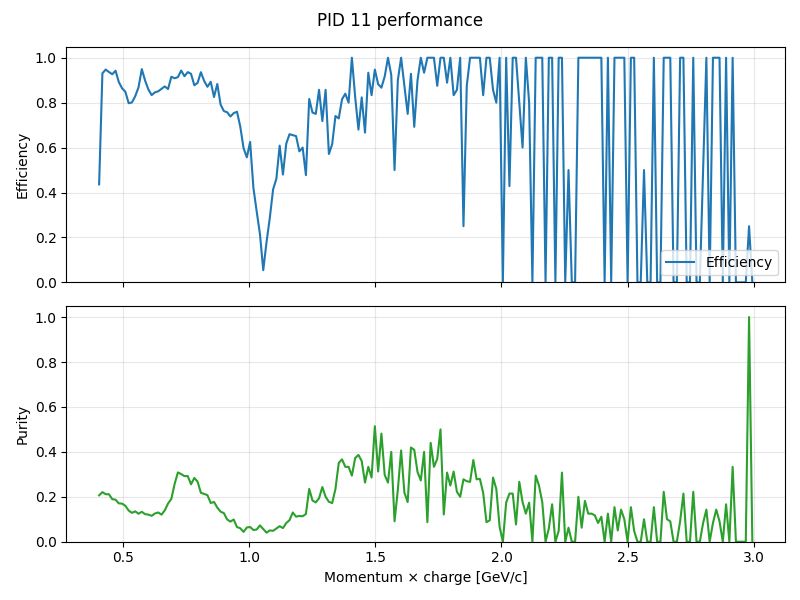

Values plotted in this chart, from the file beside it:
momentum, truth_count, predicted_count, correct_count, efficiency, purity
0.4065, 1710, 3614, 746, 0.4363, 0.2064
0.4195, 1687, 7111, 1570, 0.9306, 0.2208
0.4325, 1538, 6889, 1457, 0.9473, 0.2115
0.4455, 1494, 6618, 1399, 0.9364, 0.2114
0.4585, 1320, 6458, 1223, 0.9265, 0.1894
0.4715, 1210, 6092, 1140, 0.9421, 0.1871
0.4845, 1144, 5973, 1020, 0.8916, 0.1708
0.4975, 1175, 5985, 1015, 0.8638, 0.1696
0.5105, 1075, 5712, 912, 0.8484, 0.1597
0.5235, 983, 5645, 784, 0.7976, 0.1389
0.5365, 869, 5416, 696, 0.8009, 0.1285
0.5495, 865, 5306, 717, 0.8289, 0.1351
0.5625, 759, 5292, 659, 0.8682, 0.1245
0.5755, 750, 5339, 712, 0.9493, 0.1334
0.5885, 671, 4913, 603, 0.8987, 0.1227
0.6015, 652, 4637, 560, 0.8589, 0.1208
0.6145, 565, 4085, 471, 0.8336, 0.1153
0.6275, 564, 3796, 477, 0.8457, 0.1257
0.6405, 529, 3454, 450, 0.8507, 0.1303
0.6535, 426, 3044, 367, 0.8615, 0.1206
0.6665, 446, 2785, 389, 0.8722, 0.1397
0.6795, 445, 2251, 383, 0.8607, 0.1701
0.6925, 366, 1756, 335, 0.9153, 0.1908
0.7055, 361, 1275, 328, 0.9086, 0.2573
0.7185, 382, 1131, 349, 0.9136, 0.3086
0.7315, 350, 1096, 330, 0.9429, 0.3011
0.7445, 328, 1031, 301, 0.9177, 0.2919
0.7575, 281, 900, 263, 0.9359, 0.2922
0.7705, 237, 861, 220, 0.9283, 0.2555
0.7835, 286, 884, 251, 0.8776, 0.2839
0.7965, 259, 860, 230, 0.888, 0.2674
0.8095, 202, 868, 189, 0.9356, 0.2177
0.8225, 203, 855, 182, 0.8966, 0.2129
0.8355, 201, 844, 175, 0.8706, 0.2073
0.8485, 168, 872, 150, 0.8929, 0.172
0.8615, 200, 931, 165, 0.825, 0.1772
0.8745, 154, 895, 136, 0.8831, 0.152
0.8875, 168, 993, 133, 0.7917, 0.1339
0.9005, 160, 958, 122, 0.7625, 0.1273
0.9135, 136, 1039, 103, 0.7574, 0.09913
0.9265, 130, 1071, 96, 0.7385, 0.08964
0.9395, 146, 1112, 110, 0.7534, 0.09892
0.9525, 104, 1208, 79, 0.7596, 0.0654
0.9655, 111, 1288, 77, 0.6937, 0.05978
0.9785, 87, 1188, 52, 0.5977, 0.04377
0.9915, 106, 932, 59, 0.5566, 0.0633
1.005, 96, 916, 60, 0.625, 0.0655
1.018, 95, 767, 40, 0.4211, 0.05215
1.03, 95, 552, 30, 0.3158, 0.05435
1.043, 98, 289, 21, 0.2143, 0.07266
1.057, 74, 71, 4, 0.05405, 0.05634
1.07, 67, 298, 12, 0.1791, 0.04027
1.083, 73, 416, 21, 0.2877, 0.05048
1.095, 58, 495, 24, 0.4138, 0.04848
1.109, 65, 510, 30, 0.4615, 0.05882
1.122, 46, 404, 28, 0.6087, 0.06931
1.135, 50, 395, 24, 0.48, 0.06076
1.147, 47, 349, 29, 0.617, 0.08309
1.161, 47, 323, 31, 0.6596, 0.09598
1.174, 58, 292, 38, 0.6552, 0.1301
... 140 more rows
